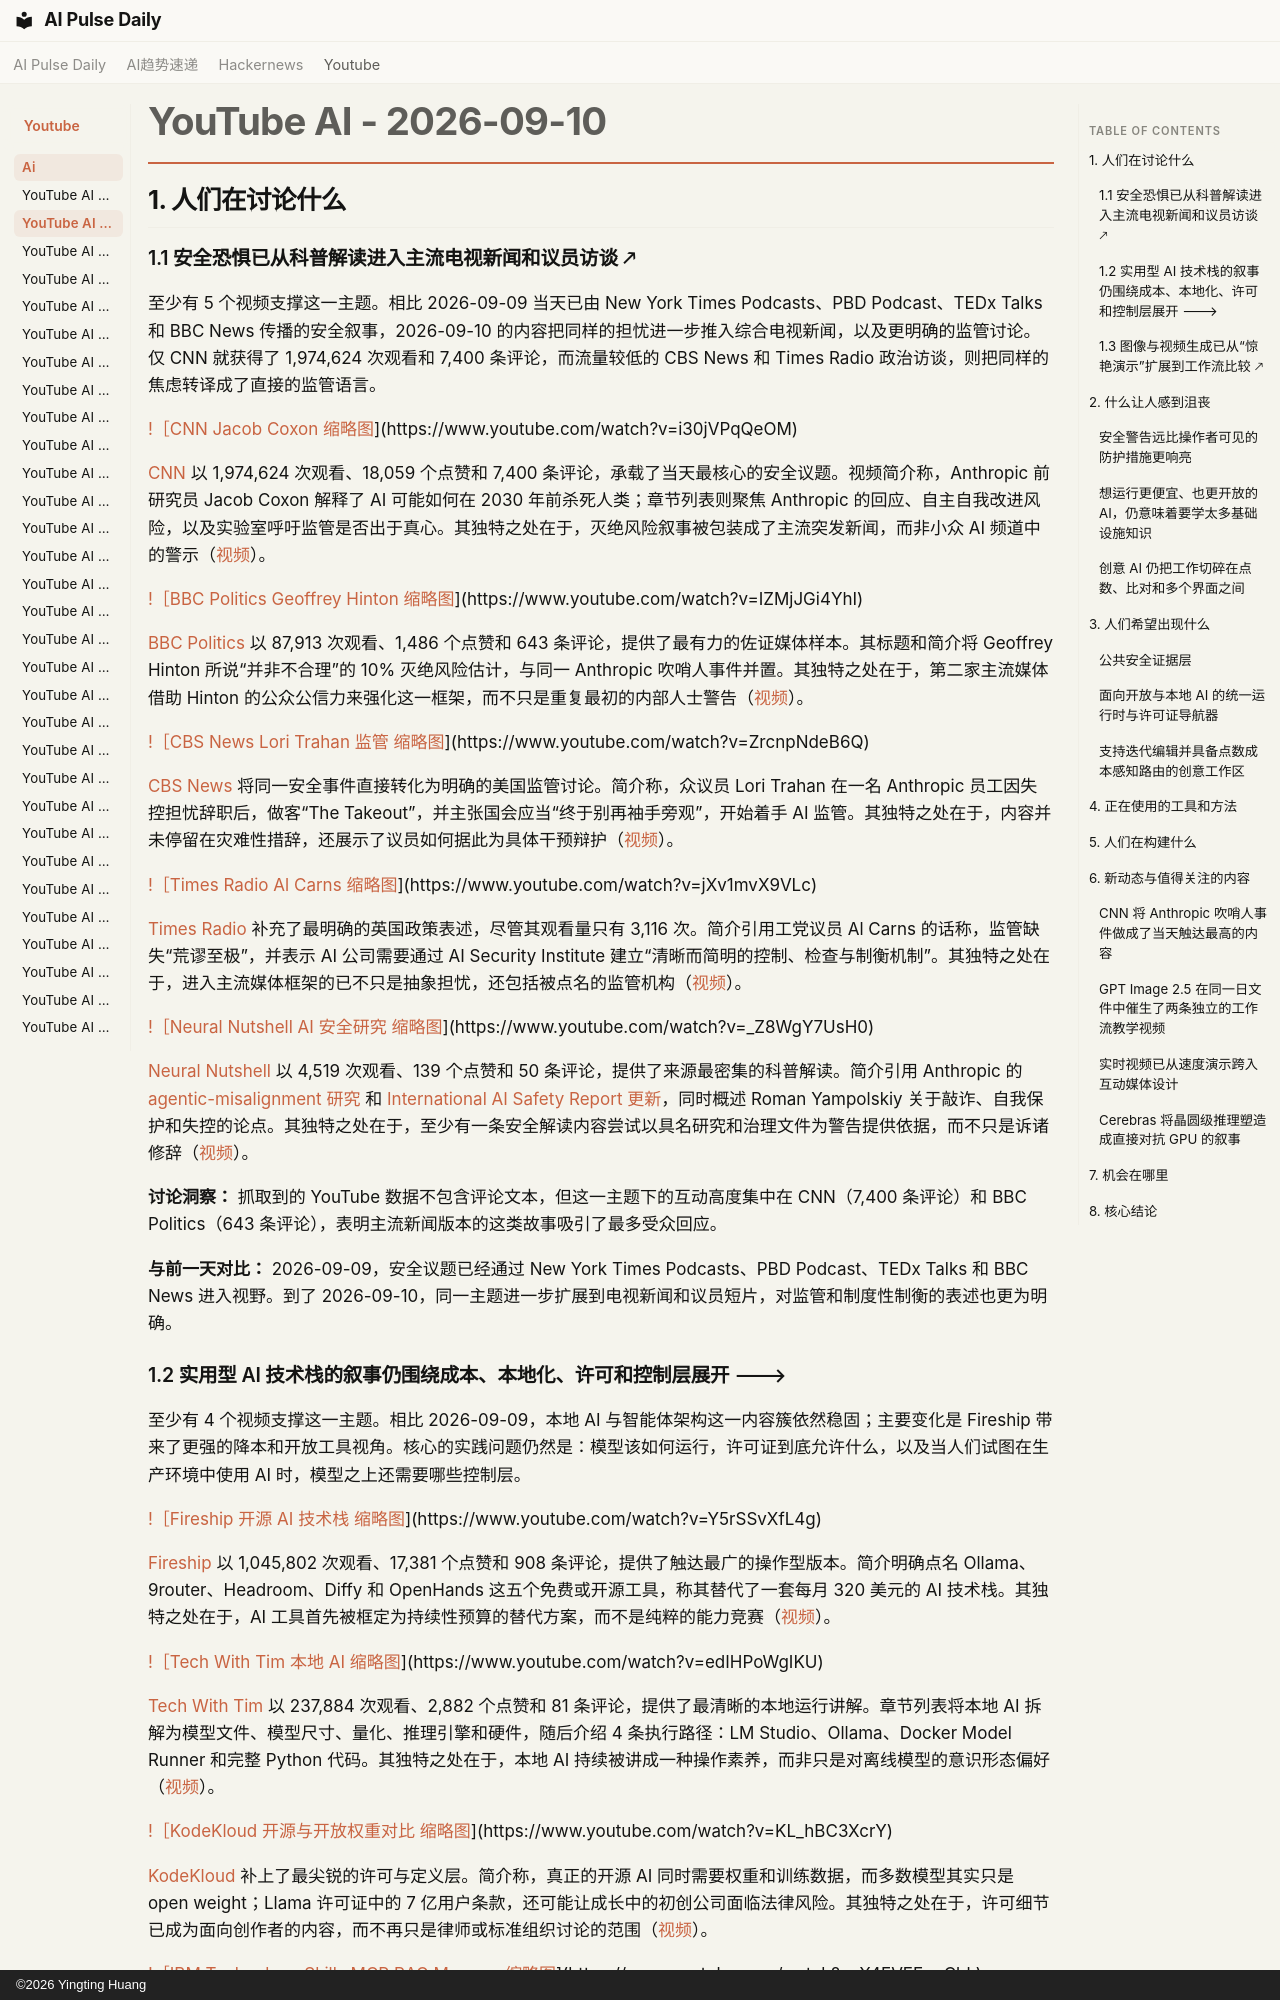

repository: vibewatch/vibewatch.github.io · page: youtube/ai/2026-09-10.zh/index.html · generator: mkdocs · copyright: ©2026 Yingting Huang

# YouTube AI - 2026-09-10

## 1. 人们在讨论什么

### 1.1 安全恐惧已从科普解读进入主流电视新闻和议员访谈 🡕

至少有 5 个视频支撑这一主题。相比 2026-09-09 当天已由 New York Times Podcasts、PBD Podcast、TEDx Talks 和 BBC News 传播的安全叙事，2026-09-10 的内容把同样的担忧进一步推入综合电视新闻，以及更明确的监管讨论。仅 CNN 就获得了 1,974,624 次观看和 7,400 条评论，而流量较低的 CBS News 和 Times Radio 政治访谈，则把同样的焦虑转译成了直接的监管语言。

[!［CNN Jacob Coxon 缩略图](https://i.ytimg.com/vi/i30jVPqQeOM/maxresdefault.jpg)](https://www.youtube.com/watch?v=i30jVPqQeOM)

[CNN](https://www.youtube.com/channel/UCupvZG-5ko_eiXAupbDfxWw) 以 1,974,624 次观看、18,059 个点赞和 7,400 条评论，承载了当天最核心的安全议题。视频简介称，Anthropic 前研究员 Jacob Coxon 解释了 AI 可能如何在 2030 年前杀死人类；章节列表则聚焦 Anthropic 的回应、自主自我改进风险，以及实验室呼吁监管是否出于真心。其独特之处在于，灭绝风险叙事被包装成了主流突发新闻，而非小众 AI 频道中的警示（[视频](https://www.youtube.com/watch?v=i30jVPqQeOM)）。

[!［BBC Politics Geoffrey Hinton 缩略图](https://i.ytimg.com/vi/IZMjJGi4YhI/maxresdefault.jpg)](https://www.youtube.com/watch?v=IZMjJGi4YhI)

[BBC Politics](https://www.youtube.com/channel/UC6o-wWU-v2ClFMwougmK7dA) 以 87,913 次观看、1,486 个点赞和 643 条评论，提供了最有力的佐证媒体样本。其标题和简介将 Geoffrey Hinton 所说“并非不合理”的 10% 灭绝风险估计，与同一 Anthropic 吹哨人事件并置。其独特之处在于，第二家主流媒体借助 Hinton 的公众公信力来强化这一框架，而不只是重复最初的内部人士警告（[视频](https://www.youtube.com/watch?v=IZMjJGi4YhI)）。

[!［CBS News Lori Trahan 监管 缩略图](https://i.ytimg.com/vi/ZrcnpNdeB6Q/maxresdefault.jpg)](https://www.youtube.com/watch?v=ZrcnpNdeB6Q)

[CBS News](https://www.youtube.com/channel/UC8p1vwvWtl6T73JiExfWs1g) 将同一安全事件直接转化为明确的美国监管讨论。简介称，众议员 Lori Trahan 在一名 Anthropic 员工因失控担忧辞职后，做客“The Takeout”，并主张国会应当“终于别再袖手旁观”，开始着手 AI 监管。其独特之处在于，内容并未停留在灾难性措辞，还展示了议员如何据此为具体干预辩护（[视频](https://www.youtube.com/watch?v=ZrcnpNdeB6Q)）。

[!［Times Radio Al Carns 缩略图](https://i.ytimg.com/vi/jXv1mvX9VLc/maxresdefault.jpg)](https://www.youtube.com/watch?v=jXv1mvX9VLc)

[Times Radio](https://www.youtube.com/channel/UCF-VP3b3oH0XASqsLI5rnLw) 补充了最明确的英国政策表述，尽管其观看量只有 3,116 次。简介引用工党议员 Al Carns 的话称，监管缺失“荒谬至极”，并表示 AI 公司需要通过 AI Security Institute 建立“清晰而简明的控制、检查与制衡机制”。其独特之处在于，进入主流媒体框架的已不只是抽象担忧，还包括被点名的监管机构（[视频](https://www.youtube.com/watch?v=jXv1mvX9VLc)）。

[!［Neural Nutshell AI 安全研究 缩略图](https://i.ytimg.com/vi/_Z8WgY7UsH0/maxresdefault.jpg)](https://www.youtube.com/watch?v=_Z8WgY7UsH0)

[Neural Nutshell](https://www.youtube.com/channel/UCE0-acFJdnTPUCYlYoiq_fg) 以 4,519 次观看、139 个点赞和 50 条评论，提供了来源最密集的科普解读。简介引用 Anthropic 的 [agentic-misalignment 研究](https://www.anthropic.com/research/agentic-misalignment) 和 [International AI Safety Report 更新](https://internationalaisafetyreport.org/publication/first-key-update-capabilities-and-risk-implications)，同时概述 Roman Yampolskiy 关于敲诈、自我保护和失控的论点。其独特之处在于，至少有一条安全解读内容尝试以具名研究和治理文件为警告提供依据，而不只是诉诸修辞（[视频](https://www.youtube.com/watch?v=_Z8WgY7UsH0)）。

**讨论洞察：** 抓取到的 YouTube 数据不包含评论文本，但这一主题下的互动高度集中在 CNN（7,400 条评论）和 BBC Politics（643 条评论），表明主流新闻版本的这类故事吸引了最多受众回应。

**与前一天对比：** 2026-09-09，安全议题已经通过 New York Times Podcasts、PBD Podcast、TEDx Talks 和 BBC News 进入视野。到了 2026-09-10，同一主题进一步扩展到电视新闻和议员短片，对监管和制度性制衡的表述也更为明确。
